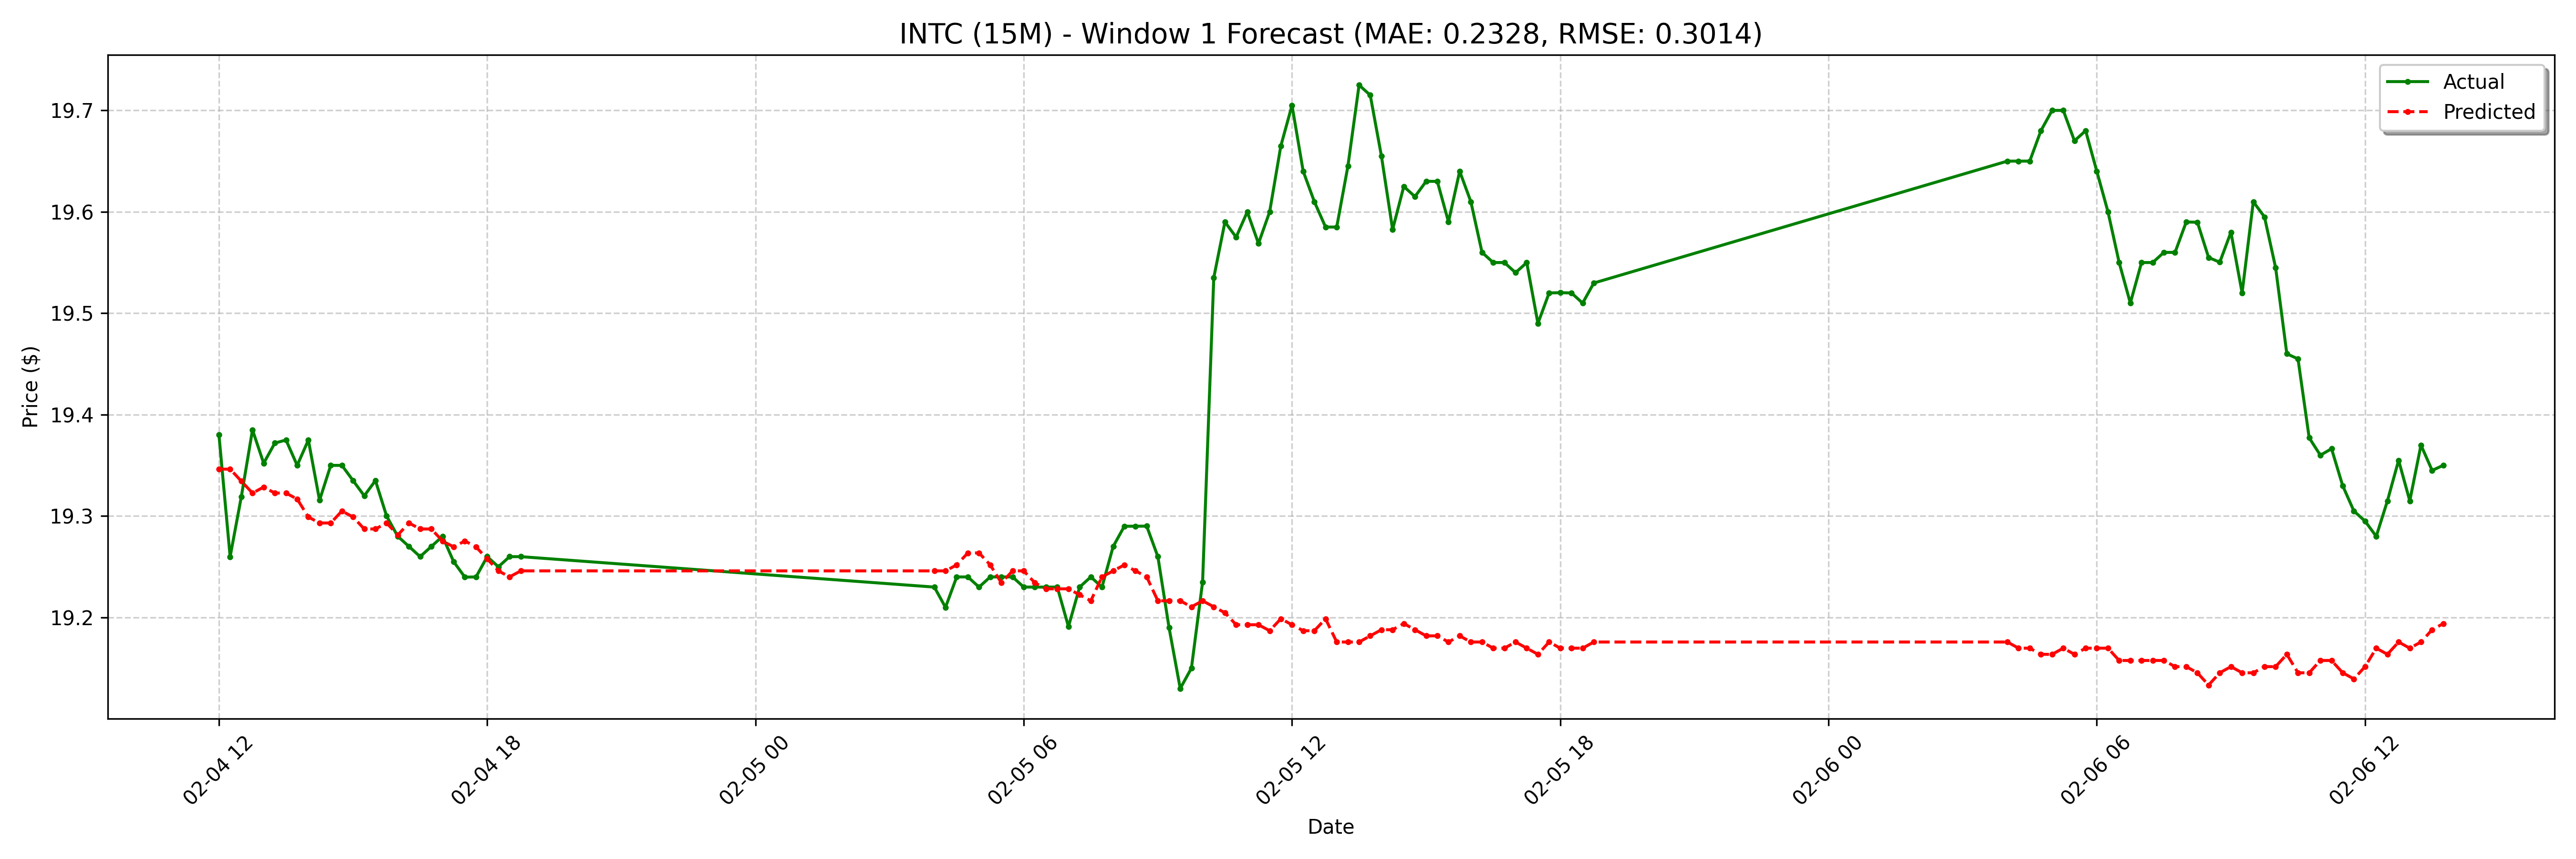

The data file committed next to this chart (first rows):
date, actual, forecast
2025-02-04 12:00:00-05:00, 19.38, 19.35
2025-02-04 12:15:00-05:00, 19.26, 19.35
2025-02-04 12:30:00-05:00, 19.32, 19.33
2025-02-04 12:45:00-05:00, 19.39, 19.32
2025-02-04 13:00:00-05:00, 19.35, 19.33
2025-02-04 13:15:00-05:00, 19.37, 19.32
2025-02-04 13:30:00-05:00, 19.38, 19.32
2025-02-04 13:45:00-05:00, 19.35, 19.32
2025-02-04 14:00:00-05:00, 19.38, 19.3
2025-02-04 14:15:00-05:00, 19.32, 19.29
2025-02-04 14:30:00-05:00, 19.35, 19.29
2025-02-04 14:45:00-05:00, 19.35, 19.3
2025-02-04 15:00:00-05:00, 19.34, 19.3
2025-02-04 15:15:00-05:00, 19.32, 19.29
2025-02-04 15:30:00-05:00, 19.34, 19.29
2025-02-04 15:45:00-05:00, 19.3, 19.29
2025-02-04 16:00:00-05:00, 19.28, 19.28
2025-02-04 16:15:00-05:00, 19.27, 19.29
2025-02-04 16:30:00-05:00, 19.26, 19.29
2025-02-04 16:45:00-05:00, 19.27, 19.29
2025-02-04 17:00:00-05:00, 19.28, 19.28
2025-02-04 17:15:00-05:00, 19.25, 19.27
2025-02-04 17:30:00-05:00, 19.24, 19.28
2025-02-04 17:45:00-05:00, 19.24, 19.27
2025-02-04 18:00:00-05:00, 19.26, 19.26
2025-02-04 18:15:00-05:00, 19.25, 19.25
2025-02-04 18:30:00-05:00, 19.26, 19.24
2025-02-04 18:45:00-05:00, 19.26, 19.25
2025-02-05 04:00:00-05:00, 19.23, 19.25
2025-02-05 04:15:00-05:00, 19.21, 19.25
2025-02-05 04:30:00-05:00, 19.24, 19.25
2025-02-05 04:45:00-05:00, 19.24, 19.26
2025-02-05 05:00:00-05:00, 19.23, 19.26
2025-02-05 05:15:00-05:00, 19.24, 19.25
2025-02-05 05:30:00-05:00, 19.24, 19.23
2025-02-05 05:45:00-05:00, 19.24, 19.25
2025-02-05 06:00:00-05:00, 19.23, 19.25
2025-02-05 06:15:00-05:00, 19.23, 19.23
2025-02-05 06:30:00-05:00, 19.23, 19.23
2025-02-05 06:45:00-05:00, 19.23, 19.23
2025-02-05 07:00:00-05:00, 19.19, 19.23
2025-02-05 07:15:00-05:00, 19.23, 19.22
2025-02-05 07:30:00-05:00, 19.24, 19.22
2025-02-05 07:45:00-05:00, 19.23, 19.24
2025-02-05 08:00:00-05:00, 19.27, 19.25
2025-02-05 08:15:00-05:00, 19.29, 19.25
2025-02-05 08:30:00-05:00, 19.29, 19.25
2025-02-05 08:45:00-05:00, 19.29, 19.24
2025-02-05 09:00:00-05:00, 19.26, 19.22
2025-02-05 09:15:00-05:00, 19.19, 19.22
2025-02-05 09:30:00-05:00, 19.13, 19.22
2025-02-05 09:45:00-05:00, 19.15, 19.21
2025-02-05 10:00:00-05:00, 19.23, 19.22
2025-02-05 10:15:00-05:00, 19.54, 19.21
2025-02-05 10:30:00-05:00, 19.59, 19.2
2025-02-05 10:45:00-05:00, 19.57, 19.19
2025-02-05 11:00:00-05:00, 19.6, 19.19
2025-02-05 11:15:00-05:00, 19.57, 19.19
2025-02-05 11:30:00-05:00, 19.6, 19.19
2025-02-05 11:45:00-05:00, 19.66, 19.2
... 68 more rows
